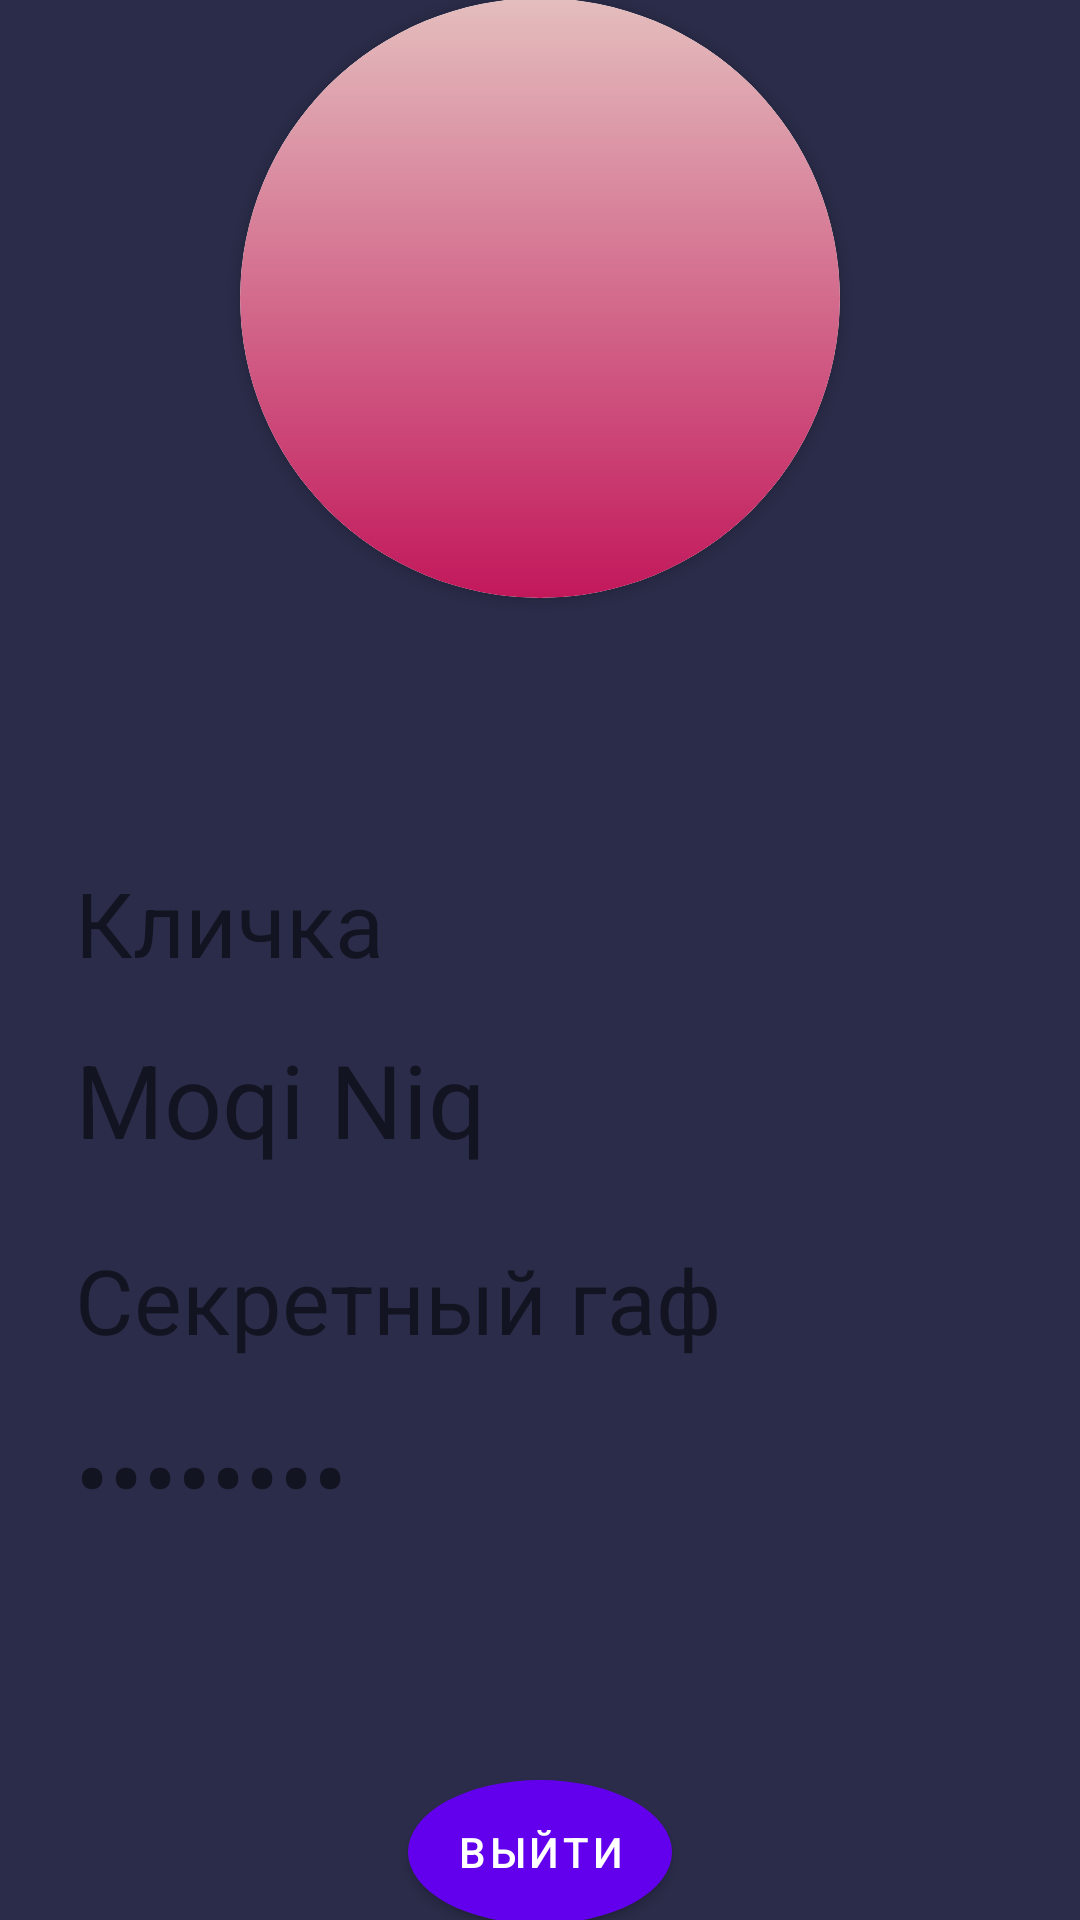

This screen was rendered from an Android layout file. Write that file and the resources it references.
<!-- AndroidManifest.xml: application theme Theme.DogRam -->
<!-- res/layout/activity_profile.xml -->
<?xml version="1.0" encoding="utf-8"?>
<androidx.constraintlayout.widget.ConstraintLayout xmlns:android="http://schemas.android.com/apk/res/android"
    xmlns:app="http://schemas.android.com/apk/res-auto"
    xmlns:tools="http://schemas.android.com/tools"
    android:layout_width="match_parent"
    android:layout_height="match_parent"
    android:background="@color/bg"
    tools:context=".Profile">

    <androidx.constraintlayout.widget.ConstraintLayout
        android:layout_width="310dp"
        android:layout_height="642dp"
        app:layout_constraintBottom_toBottomOf="parent"
        app:layout_constraintEnd_toEndOf="parent"
        app:layout_constraintStart_toStartOf="parent"
        app:layout_constraintTop_toTopOf="parent">

        <TextView
            android:id="@+id/textView4"
            android:layout_width="wrap_content"
            android:layout_height="wrap_content"
            android:layout_marginTop="24dp"
            android:text="Секретный гаф"
            android:textSize="30sp"
            app:layout_constraintStart_toStartOf="parent"
            app:layout_constraintTop_toBottomOf="@+id/log" />

        <TextView
            android:id="@+id/pas"
            android:layout_width="wrap_content"
            android:layout_height="wrap_content"
            android:layout_marginTop="16dp"
            android:inputType="textPassword"
            android:text="Moqi Niq"
            android:textSize="34sp"
            app:layout_constraintStart_toStartOf="parent"
            app:layout_constraintTop_toBottomOf="@+id/textView4" />

        <androidx.cardview.widget.CardView
            android:id="@+id/ProfileRegPic"
            android:layout_width="200dp"
            android:layout_height="200dp"
            android:foreground="@drawable/drawblbut"
            app:cardCornerRadius="100dp"
            app:layout_constraintEnd_toEndOf="parent"
            app:layout_constraintStart_toStartOf="parent"
            app:layout_constraintTop_toTopOf="parent">

        </androidx.cardview.widget.CardView>

        <Button
            android:id="@+id/button3"
            android:layout_width="wrap_content"
            android:layout_height="wrap_content"
            android:backgroundTint="#D66D94"
            android:foregroundTintMode="add"
            android:text="Выйти"
            android:onClick="ToAuth"
            android:textColor="#FFFFFF"
            app:cornerRadius="100dp"
            app:layout_constraintBottom_toBottomOf="parent"
            app:layout_constraintEnd_toEndOf="parent"
            app:layout_constraintStart_toStartOf="parent" />

        <TextView
            android:id="@+id/textView"
            android:layout_width="wrap_content"
            android:layout_height="wrap_content"
            android:layout_marginTop="88dp"
            android:text="Кличка"
            android:textSize="30sp"
            app:layout_constraintStart_toStartOf="parent"
            app:layout_constraintTop_toBottomOf="@+id/ProfileRegPic" />

        <TextView
            android:id="@+id/log"
            android:layout_width="wrap_content"
            android:layout_height="wrap_content"
            android:layout_marginTop="16dp"
            android:text="Moqi Niq"
            android:textSize="34sp"
            app:layout_constraintStart_toStartOf="parent"
            app:layout_constraintTop_toBottomOf="@+id/textView" />

    </androidx.constraintlayout.widget.ConstraintLayout>

</androidx.constraintlayout.widget.ConstraintLayout>
<!-- resources referenced by this layout -->
<resources>
  <color name="bg">#2B2C49</color>
  <!-- drawable drawblbut (drawable) -->
  <?xml version="1.0" encoding="utf-8"?>
  <shape xmlns:android="http://schemas.android.com/apk/res/android"
      android:shape="oval">
      <gradient android:startColor="#E4BEBE"
          android:angle="30"
          android:endColor="#C2185B"/>
  </shape>
  <style name="Theme.DogRam" parent="Theme.MaterialComponents.DayNight.NoActionBar">
          
          <item name="colorPrimary">@color/purple_500</item>
          <item name="colorPrimaryVariant">#00CA0000</item>
          <item name="colorOnPrimary">@color/white</item>
          
          <item name="colorSecondary">@color/teal_200</item>
          <item name="colorSecondaryVariant">@color/teal_700</item>
          <item name="colorOnSecondary">@color/black</item>
          
          <item name="android:statusBarColor">?attr/colorPrimaryVariant</item>
          
          <item name="buttonStyle">@style/myCorners</item>
      </style>
  <color name="purple_500">#FF6200EE</color>
  <color name="white">#FFFFFFFF</color>
  <color name="teal_200">#FF03DAC5</color>
  <color name="teal_700">#FF018786</color>
  <color name="black">#FF000000</color>
  <style name="myCorners" parent="Widget.MaterialComponents.Button">
          <item name="android:background">@drawable/drawblbut</item>
      </style>
</resources>
